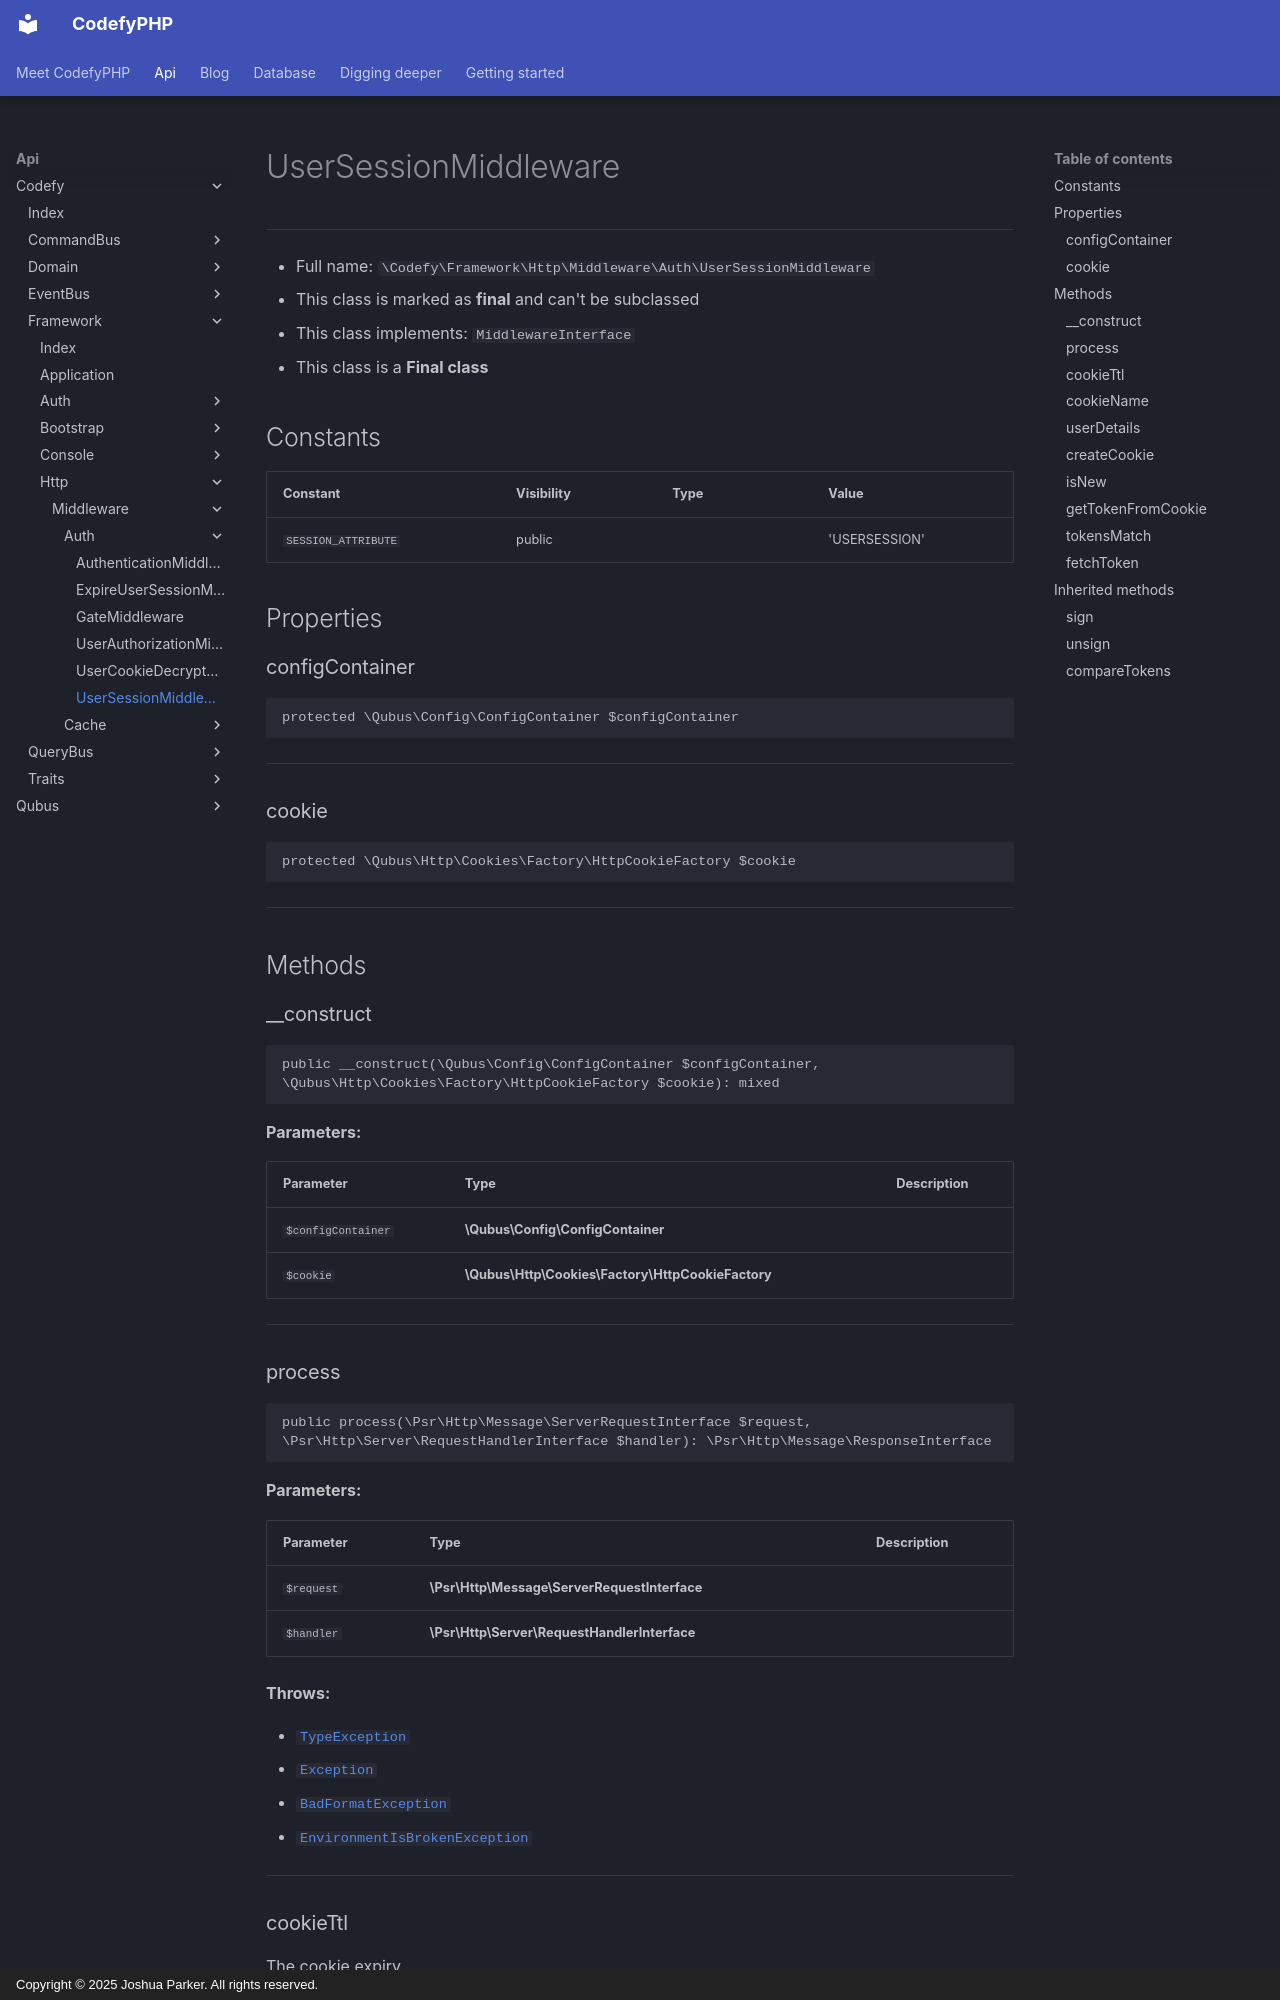

repository: codefyphp/docs · page: api/Codefy/Framework/Http/Middleware/Auth/UserSessionMiddleware/index.html · generator: mkdocs · copyright: Copyright © 2025 Joshua Parker. All rights reserved.

# UserSessionMiddleware

***

* Full name: `\Codefy\Framework\Http\Middleware\Auth\UserSessionMiddleware`
* This class is marked as **final** and can't be subclassed
* This class implements:
  `MiddlewareInterface`
* This class is a **Final class**

## Constants

| Constant            | Visibility | Type | Value         |
|---------------------|------------|------|---------------|
| `SESSION_ATTRIBUTE` | public     |      | 'USERSESSION' |

## Properties

### configContainer

```php
protected \Qubus\Config\ConfigContainer $configContainer
```

***

### cookie

```php
protected \Qubus\Http\Cookies\Factory\HttpCookieFactory $cookie
```

***

## Methods

### __construct

```php
public __construct(\Qubus\Config\ConfigContainer $configContainer, \Qubus\Http\Cookies\Factory\HttpCookieFactory $cookie): mixed
```

**Parameters:**

| Parameter          | Type                                              | Description |
|--------------------|---------------------------------------------------|-------------|
| `$configContainer` | **\Qubus\Config\ConfigContainer**                 |             |
| `$cookie`          | **\Qubus\Http\Cookies\Factory\HttpCookieFactory** |             |

***

### process

```php
public process(\Psr\Http\Message\ServerRequestInterface $request, \Psr\Http\Server\RequestHandlerInterface $handler): \Psr\Http\Message\ResponseInterface
```

**Parameters:**

| Parameter  | Type                                         | Description |
|------------|----------------------------------------------|-------------|
| `$request` | **\Psr\Http\Message\ServerRequestInterface** |             |
| `$handler` | **\Psr\Http\Server\RequestHandlerInterface** |             |

**Throws:**

- [`TypeException`](../../../../../Qubus/Exception/Data/TypeException.md)
- [`Exception`](../../../../../Exception.md)
- [`BadFormatException`](../../../../../Defuse/Crypto/Exception/BadFormatException.md)
- [`EnvironmentIsBrokenException`](../../../../../Defuse/Crypto/Exception/EnvironmentIsBrokenException.md)

***
